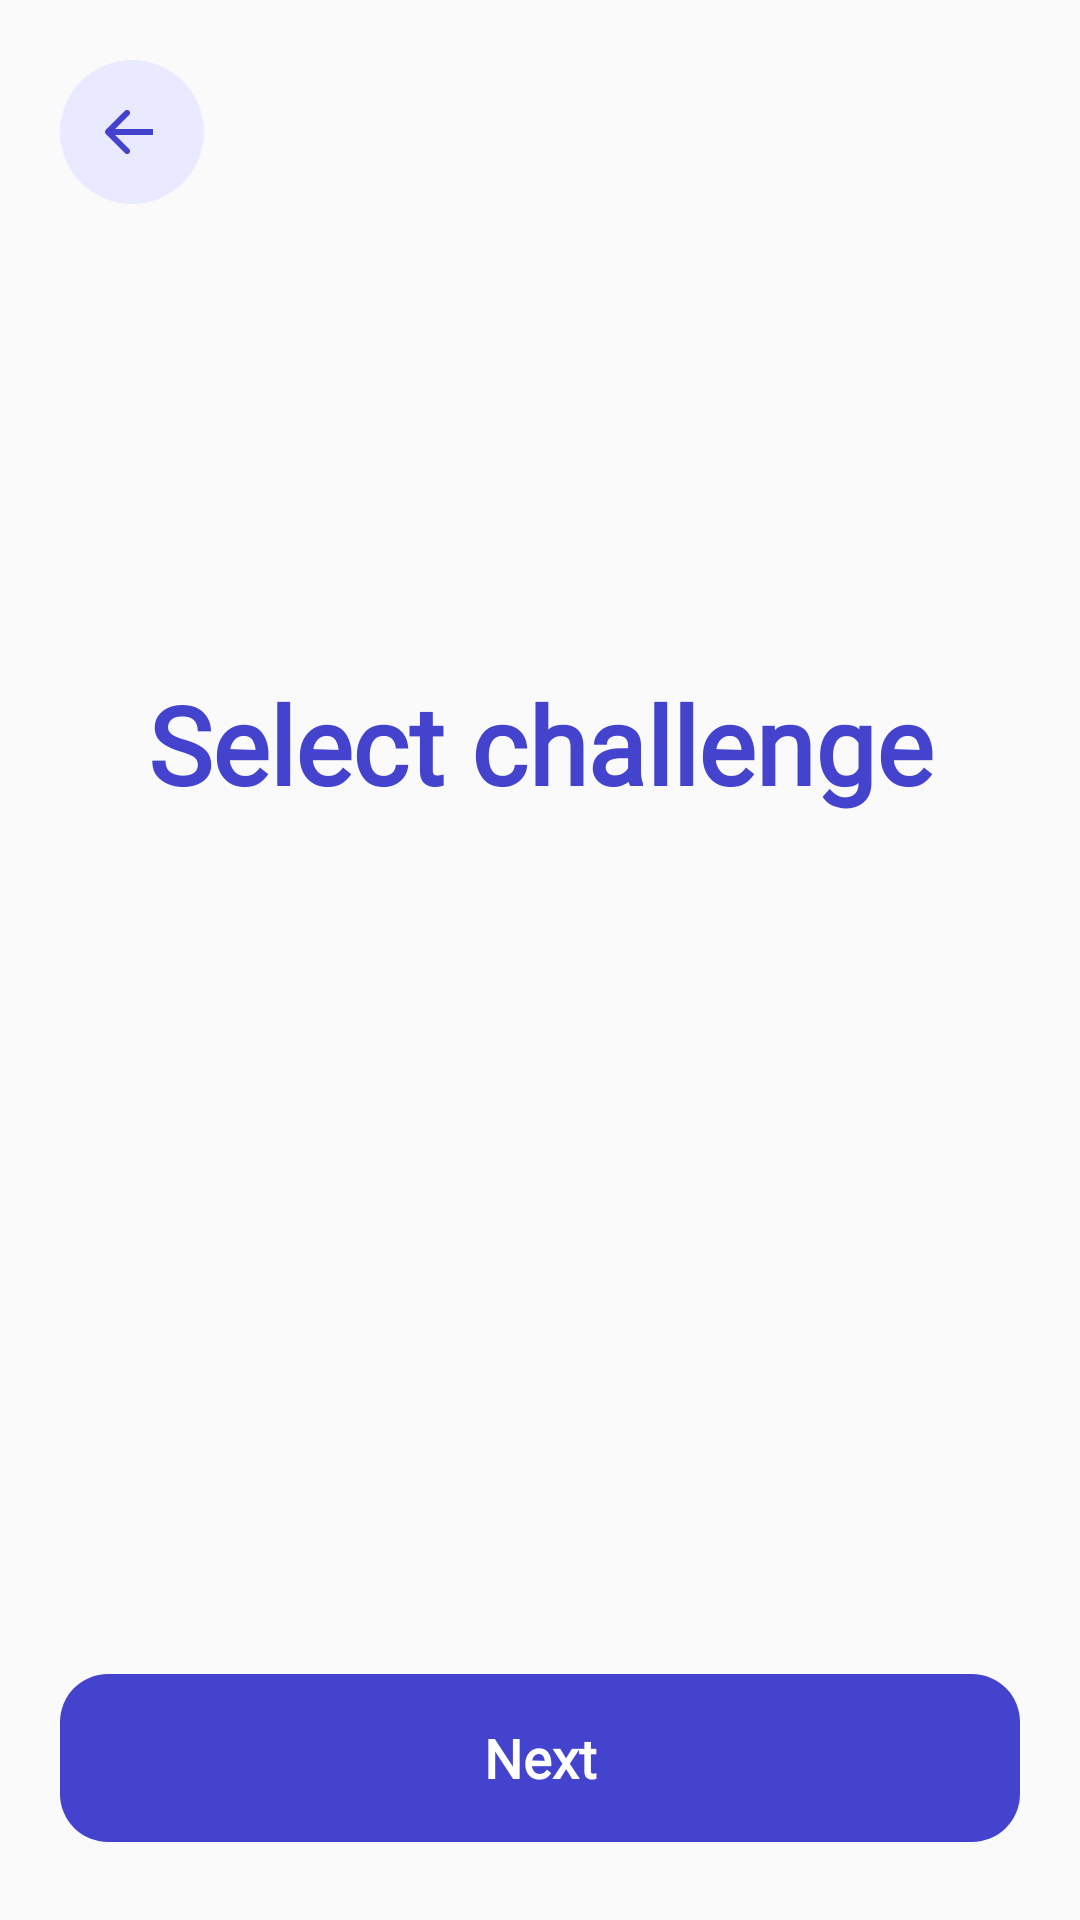

Android layout source for this screen:
<!-- AndroidManifest.xml: application theme Theme.SportChallengeML -->
<!-- res/layout/fragment_exercises.xml -->
<?xml version="1.0" encoding="utf-8"?>
<androidx.constraintlayout.widget.ConstraintLayout xmlns:android="http://schemas.android.com/apk/res/android"
    xmlns:app="http://schemas.android.com/apk/res-auto"
    xmlns:tools="http://schemas.android.com/tools"
    android:layout_width="match_parent"
    android:layout_height="match_parent">

    <ImageView
        android:id="@+id/back_btn"
        android:layout_width="wrap_content"
        android:layout_height="wrap_content"
        android:layout_margin="20dp"
        android:src="@drawable/ic_back_purple"
        app:layout_constraintStart_toStartOf="parent"
        app:layout_constraintTop_toTopOf="parent" />

    <TextView
        android:layout_width="match_parent"
        android:layout_height="wrap_content"
        android:layout_above="@+id/exercise_spinner"
        android:layout_marginBottom="48dp"
        android:fontFamily="@font/ubuntu_regular"
        android:gravity="center"
        android:text="@string/fragment_exercises_select_challenge"
        android:textColor="@color/purple_main"
        android:textSize="36sp"
        android:textStyle="bold"
        app:layout_constraintBottom_toTopOf="@+id/exercise_spinner"
        app:layout_constraintStart_toStartOf="parent" />

    <Spinner
        android:id="@+id/exercise_spinner"
        android:layout_width="match_parent"
        android:layout_height="wrap_content"
        android:layout_marginStart="15dp"
        android:layout_marginEnd="16dp"
        android:background="@drawable/bg_white_with_black_stroke_rounded_16dp"
        android:gravity="center"
        android:popupBackground="@drawable/selector_spinner_click_round_16dp"
        android:spinnerMode="dropdown"
        app:layout_constraintBottom_toBottomOf="parent"
        app:layout_constraintStart_toStartOf="parent"
        app:layout_constraintTop_toTopOf="parent"
        tools:listitem="@layout/item_exercises" />

    <TextView
        android:id="@+id/next_btn"
        android:layout_width="match_parent"
        android:layout_height="56dp"
        android:layout_alignParentBottom="true"
        android:layout_marginStart="20dp"
        android:layout_marginEnd="20dp"
        android:layout_marginBottom="26dp"
        android:background="@drawable/selector_round_purple"
        android:fontFamily="@font/ubuntu_regular"
        android:gravity="center"
        android:text="@string/user_name_fragment_next_btn"
        android:textColor="@android:color/white"
        android:textSize="18sp"
        android:textStyle="bold"
        app:layout_constraintBottom_toBottomOf="parent"
        app:layout_constraintStart_toStartOf="parent" />

</androidx.constraintlayout.widget.ConstraintLayout>
<!-- res/layout/item_exercises.xml (included above) -->
<?xml version="1.0" encoding="utf-8"?>
<RelativeLayout xmlns:android="http://schemas.android.com/apk/res/android"
    xmlns:tools="http://schemas.android.com/tools"
    android:layout_width="match_parent"
    android:layout_height="50dp"
    android:paddingStart="16dp"
    android:paddingEnd="16dp">

    <TextView
        android:id="@+id/tvExercise"
        android:layout_width="wrap_content"
        android:layout_height="wrap_content"
        android:layout_centerVertical="true"
        android:layout_marginStart="10dp"
        android:fontFamily="@font/ubuntu_regular"
        android:textColor="@color/black_text"
        android:textSize="18sp"
        android:textStyle="bold"
        tools:text="squat" />

    <ImageView
        android:layout_width="16dp"
        android:layout_height="16dp"
        android:layout_alignParentEnd="true"
        android:layout_centerVertical="true"
        android:src="@drawable/ic_arrow_down_purple" />

</RelativeLayout>
<!-- resources referenced by this layout -->
<resources>
  <color name="black_text">#272727</color>
  <color name="purple_main">#4343CD</color>
  <!-- drawable bg_white_with_black_stroke_rounded_16dp (drawable) -->
  <?xml version="1.0" encoding="utf-8"?>
  <shape xmlns:android="http://schemas.android.com/apk/res/android"
      android:shape="rectangle">
      <stroke android:width="1dp" android:color="#272727"/>
      <solid android:color="@android:color/white" />
      <corners android:radius="16dp" />
  </shape>
  <!-- drawable ic_arrow_down_purple (drawable) -->
  <vector xmlns:android="http://schemas.android.com/apk/res/android"
      android:width="24dp"
      android:height="24dp"
      android:viewportWidth="24"
      android:viewportHeight="24">
    <path
        android:pathData="M4,8L12,16L20,8"
        android:strokeLineJoin="round"
        android:strokeWidth="3"
        android:fillColor="#00000000"
        android:strokeColor="#4343CD"
        android:strokeLineCap="round"/>
  </vector>
  <!-- drawable ic_back_purple (drawable) -->
  <vector xmlns:android="http://schemas.android.com/apk/res/android"
      android:width="48dp"
      android:height="48dp"
      android:viewportWidth="48"
      android:viewportHeight="48">
    <path
        android:pathData="M24,24m-24,0a24,24 0,1 1,48 0a24,24 0,1 1,-48 0"
        android:fillColor="#E9E9FF"/>
    <path
        android:pathData="M15.2929,23.2929C14.9024,23.6834 14.9024,24.3166 15.2929,24.7071L21.6569,31.0711C22.0474,31.4616 22.6805,31.4616 23.0711,31.0711C23.4616,30.6805 23.4616,30.0474 23.0711,29.6569L17.4142,24L23.0711,18.3431C23.4616,17.9526 23.4616,17.3195 23.0711,16.9289C22.6805,16.5384 22.0474,16.5384 21.6569,16.9289L15.2929,23.2929ZM31,23L16,23V25H31V23Z"
        android:fillColor="#4343CD"/>
  </vector>
  <!-- drawable selector_round_purple (drawable) -->
  <?xml version="1.0" encoding="utf-8"?>
  <selector xmlns:android="http://schemas.android.com/apk/res/android">
      <item android:state_pressed="true">
          <shape android:shape="rectangle">
              <solid android:color="@color/purple_700" />
              <corners android:radius="16dp" />
          </shape>
      </item>
      <item>
          <shape android:shape="rectangle">
              <solid android:color="@color/purple_main" />
              <corners android:radius="16dp" />
          </shape>
      </item>
  
  </selector>
  <!-- drawable selector_spinner_click_round_16dp (drawable) -->
  <?xml version="1.0" encoding="utf-8"?>
  <selector xmlns:android="http://schemas.android.com/apk/res/android">
  
      <item android:state_pressed="true">
          <shape android:shape="rectangle">
              <stroke android:width="2dp" android:color="#4343CD" />
              <solid android:color="#F6F1F1" />
              <corners android:radius="16dp" />
          </shape>
      </item>
      <item>
          <shape android:shape="rectangle">
              <solid android:color="@android:color/white" />
              <corners android:radius="16dp" />
          </shape>
      </item>
  
  </selector>
  <string name="fragment_exercises_select_challenge">Select challenge</string>
  <string name="user_name_fragment_next_btn">Next</string>
  <style name="Theme.SportChallengeML" parent="Theme.MaterialComponents.Light.NoActionBar.Bridge">
          
          <item name="colorPrimary">@color/purple_main</item>
          <item name="colorPrimaryVariant">@color/purple_700</item>
          <item name="colorOnPrimary">@color/white</item>
          
          <item name="colorSecondary">@color/teal_200</item>
          <item name="colorSecondaryVariant">@color/teal_700</item>
          <item name="colorOnSecondary">@color/black</item>
          
          <item name="android:statusBarColor" tools:targetApi="l">?attr/colorPrimaryVariant</item>
          
      </style>
  <color name="purple_700">#FF3700B3</color>
  <color name="white">#FFFFFFFF</color>
  <color name="teal_200">#FF03DAC5</color>
  <color name="teal_700">#FF018786</color>
  <color name="black">#FF000000</color>
</resources>
